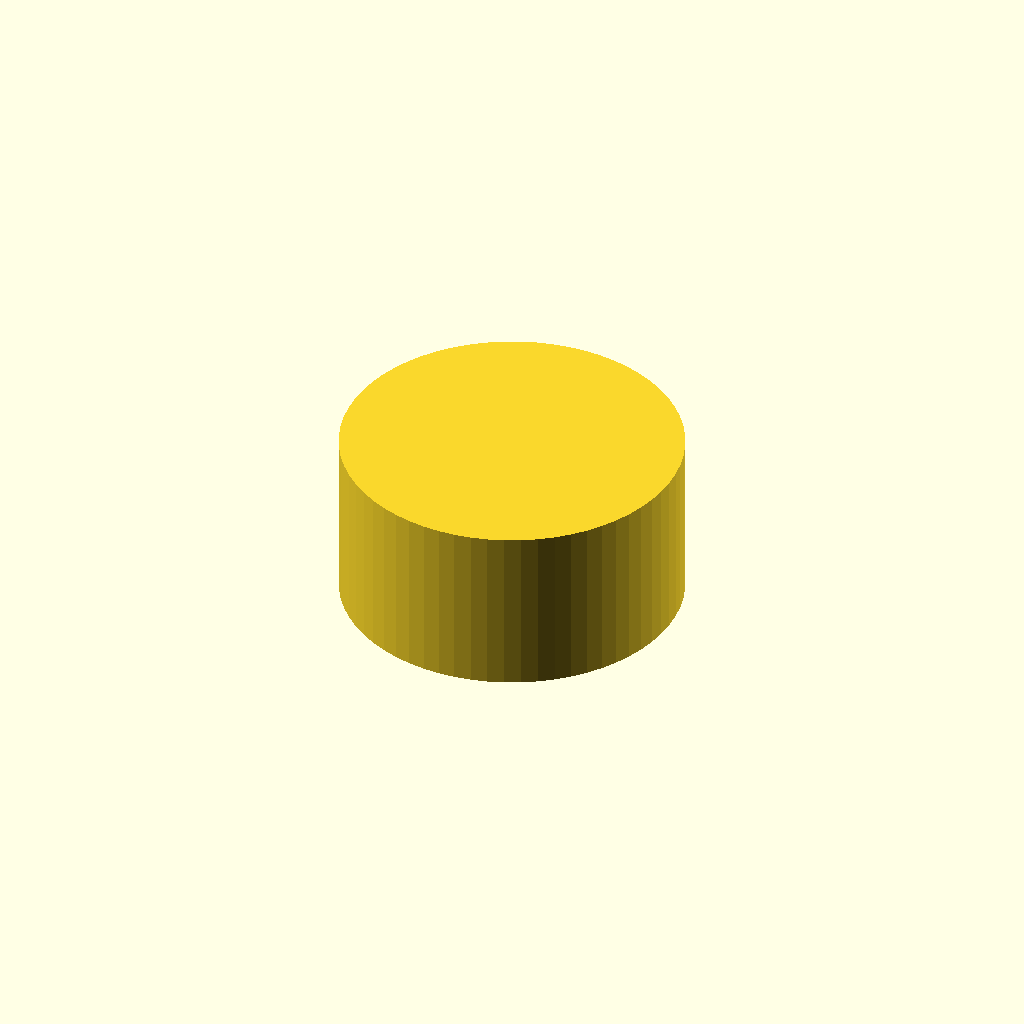
Cell 1 — every parameter at its default value.
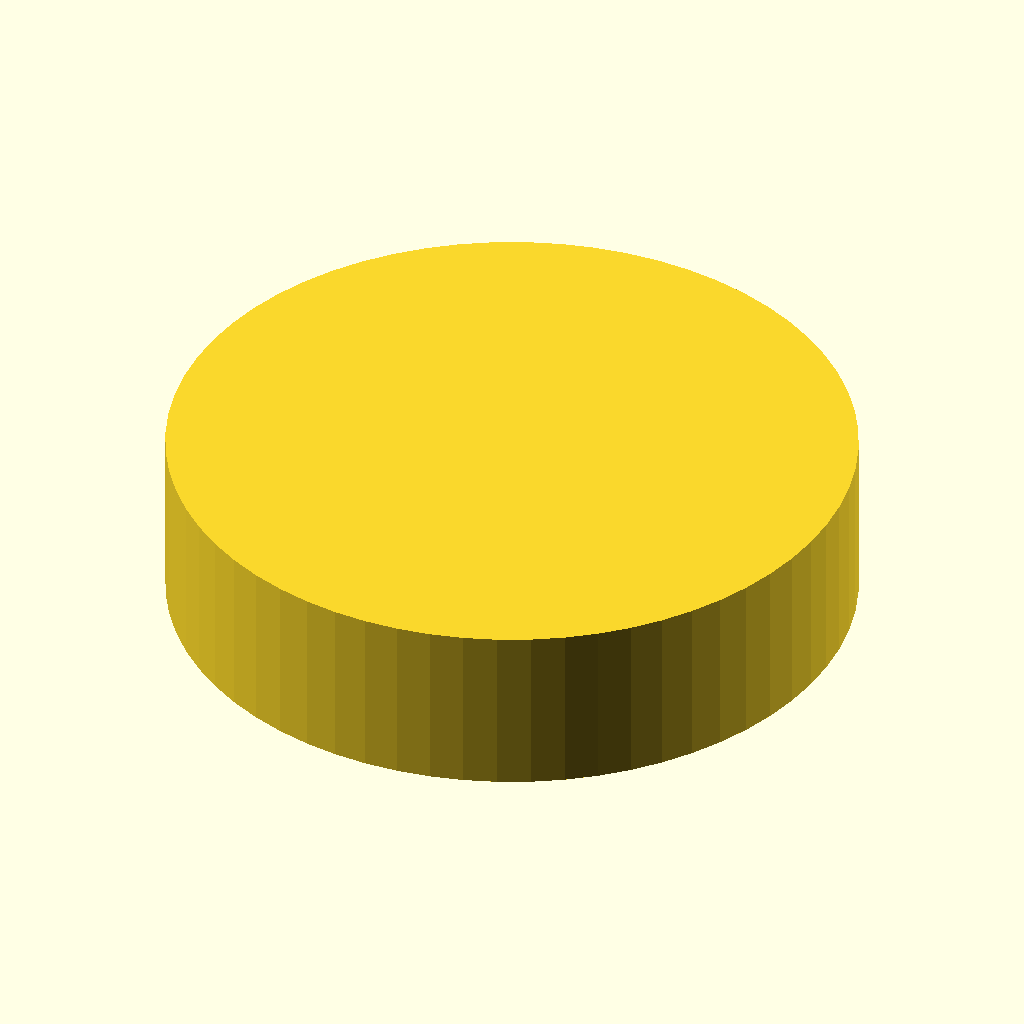
Cell 2 — knob_diameter set to 60, the other parameters unchanged.
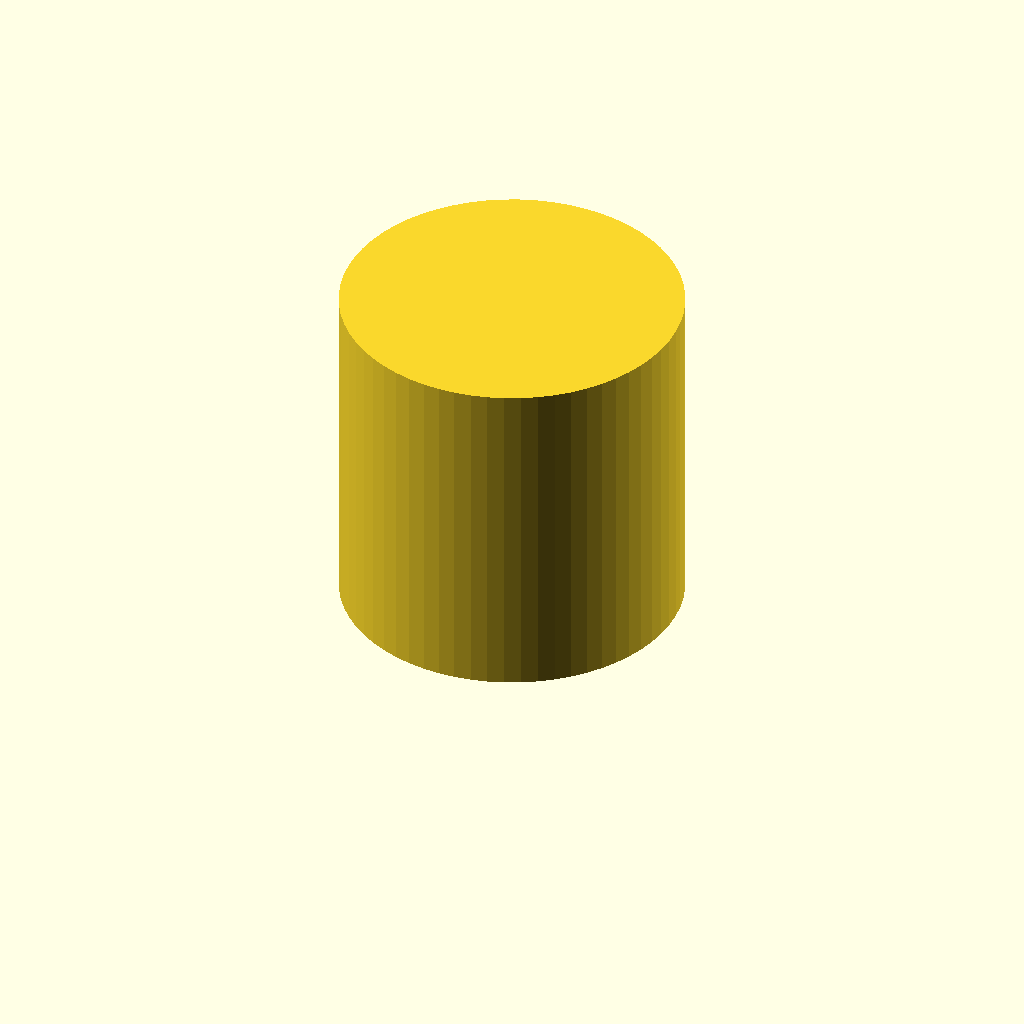
Cell 3: knob_height = 30 (everything else at default).
One fixed orthographic camera (rotation 55°, 0°, 25°; colour scheme Cornfield) for every cell.
The OpenSCAD source (bench/results/main-tiiny/code/tiiny_Qwen_Qwen3.6-27B/dshaft_knob_6mm_s0_a1.scad):
// Replacement knob for hotplate stirrer
// Dimensions measured with calipers

// Main body dimensions
knob_diameter = 30;
knob_radius = knob_diameter / 2;
knob_height = 15;

// D-shaft bore dimensions
bore_diameter = 6.2;
bore_radius = bore_diameter / 2;
bore_depth = 12;
// Distance from flat to opposite side of circle is 4.7 mm
// The flat is offset from center by: bore_radius - (4.7 - bore_radius) = 2*bore_radius - 4.7
flat_offset = bore_radius - (4.7 - bore_radius);

// Grip groove dimensions
num_grooves = 18;
groove_diameter = 2;
groove_radius = groove_diameter / 2;

// Pointer groove dimensions
pointer_width = 1.5;
pointer_depth = 1;

// Set resolution for smooth curves
$fn = 64;

// Main knob body
translate([0, 0, 0])
    cylinder(h = knob_height, r = knob_radius, center = false);

// Subtract D-shaped blind bore
// The bore goes from z=0 to z=12
// D-shape: cylinder with flat on +Y side
// We subtract a cylinder, then add back the material that was removed by the flat cut?
// No, difference() subtracts the union of all children.
// So we define the D-shape as: Cylinder MINUS RectangularBlock
// But in difference(A, B, C), we subtract B and C from A.
// We want to subtract the D-shape from the knob.
// D-shape = Cylinder - Block.
// So we want to subtract (Cylinder - Block) from Knob.
// This is equivalent to: Subtract Cylinder, then Add Block back.
// OpenSCAD difference() only subtracts. It doesn't add.
// So we must define the D-shape as a single solid to subtract.
// A D-shape is a cylinder with a flat side.
// We can model the D-shape as a cylinder, and then use a difference to cut the flat.
// But we are already inside a difference() for the main knob.
// So: difference(Knob, DShape).
// DShape = difference(Cylinder, Block).
// We can nest this: difference(Knob, difference(Cylinder, Block)) is not valid syntax directly.
// Instead, we can use: difference(Knob, Cylinder) then union(Block) is not possible in one go.
// Correct approach: Define the D-shape as a module or use a single difference with the cylinder and the block as separate subtrahends?
// No, if we subtract the cylinder and subtract the block, we get a hole that is Cylinder + Block, which is wrong.
// We want to subtract the Cylinder, but NOT subtract the Block part.
// So we subtract the Cylinder, and then we ADD the Block back.
// Since difference() only subtracts, we can't add.
// Alternative: Model the D-shape as a polygon and extrude it.
// Or: Use a difference to create the D-shape solid, then subtract that solid from the knob.
// Let's create the D-shape solid first.

// D-shape solid: Cylinder with a flat cut on the +Y side.
// The flat is at y = flat_offset.
// The block to remove is from y = flat_offset to y = bore_radius + epsilon.
// Width of block: bore_diameter + epsilon (to cover the whole width of the cylinder at that y).
// Actually, the block should be wide enough to cut the entire chord.
// The cylinder is centered at 0,0.
// The flat is at y = flat_offset.
// We remove the part of the cylinder where y > flat_offset.
// So the block is: x from -bore_radius to bore_radius, y from flat_offset to bore_radius + epsilon, z from -epsilon to bore_depth + epsilon.

// Let's define the D-shape bore as a module for clarity, but we can't use modules in the final code block if we want it self-contained without includes?
// Modules are built-in. Yes.

module d_shaped_bore() {
    difference() {
        cylinder(h = bore_depth + 0.1, r = bore_radius, center = false);
        // Cut the flat
        translate([-bore_radius - 0.1, flat_offset, -0.05])
            cube([bore_diameter + 0.2, bore_radius - flat_offset + 0.1, bore_depth + 0.2]);
    }
}

// Now subtract the D-shaped bore from the knob
difference() {
    // Main body
    cylinder(h = knob_height, r = knob_radius, center = false);
    
    // D-shaped bore
    d_shaped_bore();
    
    // 18 evenly spaced vertical grip grooves
    for (i = [0 : num_grooves - 1]) {
        angle = i * 360 / num_grooves;
        translate([
            knob_radius * cos(angle),
            knob_radius * sin(angle),
            0
        ])
        rotate([0, 0, -angle])
        // Half-cylinder groove
        // Centered on the outer surface, so the center of the cylinder is at the surface.
        // We want the groove to cut into the knob.
        // The half-cylinder should be oriented such that the curved part is inside the knob.
        // So we take a cylinder and cut away the half that is outside.
        difference() {
            cylinder(h = knob_height + 0.1, r = groove_radius, center = false);
            // Cut away the half that is outside (positive X direction in local coords)
            translate([0, -0.05, -0.05])
                cube([groove_radius + 0.1, groove_diameter + 0.1, knob_height + 0.2]);
        }
    }
    
    // Pointer groove on top face
    // 1.5 mm wide, 1 mm deep, from center to outer edge
    // On the same side as the flat of the D (+Y direction)
    translate([0, knob_radius / 2, knob_height - pointer_depth])
        cube([pointer_width, knob_radius, pointer_depth + 0.1], center = true);
}
Customizer parameters (derived from the source; name, type, default, range or options):
knob_diameter: number, default 30
knob_height: number, default 15
bore_diameter: number, default 6.2
bore_depth: number, default 12
num_grooves: number, default 18
groove_diameter: number, default 2
pointer_width: number, default 1.5
pointer_depth: number, default 1
